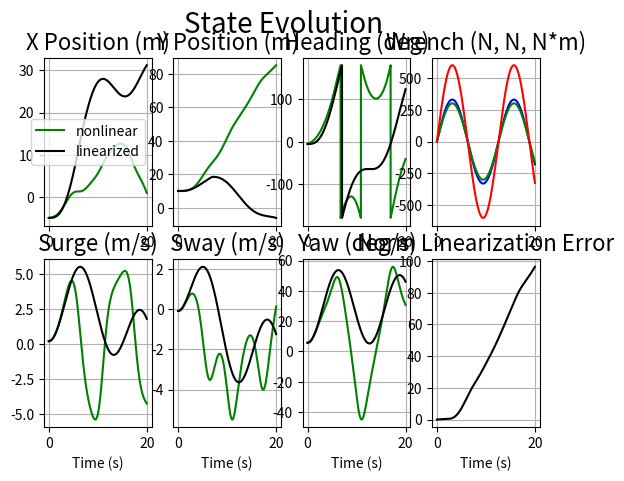

Reproduce this figure in Python.
#!/usr/bin/env python3
"""
Contains a model of a 3DOF marine ship. Supplies parameter values,
a function for the full nonlinear dynamic, and functions for
jacobians of said dynamic. Running this script as __main__ will
present a quick open-loop simulation, comparing the nonlinear
dynamics to the linearized (about initial condition) dynamics.

State is: [x_world_position (m),
           y_world_position (m),
           heading_angle_from_x (rad),
           x_body_velocity (m/s),
           y_body_velocity (m/s),
           yaw_rate (rad/s)]

Input is: [x_body_force (N),
           y_body_force (N),
           z_torque (N*m)]

See:
T. I. Fossen, Handbook of Marine Craft Hydrodynamics
and Motion Control. Wiley, 2011. Chapter 13.

"""

import numpy as np; npl = np.linalg
import matplotlib.pyplot as plt

################################################# PHYSICAL PARAMETERS


# Boat inertia and center of gravity
m = 1.5*180  # kg
Iz = m*(3**2)  # kg*m**2
xg = -0.1  # m

# Bathydrone specific mass, inertia and dimensions
mass = 6.342  # kg
h = 0.2 # height
w = 0.5 # width
l = 1 # length
Izz = (w**2 + l**2)/12
Ix = (w**2 + h**2)/12
Iy = (l**2 + h**2)*12
print('Bathydrone mass: ', m, 'kg')
print('Moments of inertia [Ix, Iy, Iz]: ',[Ix, Iy, Izz]) 

# Fluid inertial effects
wm_xu = -0.025*m  # kg          # These expressions are just an okay starting point
wm_yv = -0.25*m  # kg           # if all you somewhat know are m, Iz, and xg
wm_yr = -0.25*m*xg  # kg*m
wm_nr = -0.25*Iz  # kg*m**2

# Drag
d_xuu = 0.25 * wm_xu  # N/(m/s)**2
d_yvv = 0.25 * wm_yv  # N/(m/s)**2
d_nrr = 0.25 * (wm_nr + wm_yr)  # (N*m)/(rad/s)**2

# Cross-flow
d_yrr = 0.25 * wm_yr  # N/(rad/s)**2
d_yrv = 0.25 * wm_yr  # N/(m*rad/s**2)
d_yvr = 0.25 * wm_yv  # N/(m*rad/s**2)
d_nvv = 0.25 * d_yvv  # (N*m)/(m/s)**2
d_nrv = 0.25 * d_yrv  # (N*m)/(m*rad/s**2)
d_nvr = 0.25 * (wm_nr + wm_yv)  # (N*m)/(m*rad/s**2)

################################################# EQUATIONS OF MOTION

# Inertial matrix, independent of state
M = np.array([
              [m - wm_xu,            0,            0],
              [        0,    m - wm_yv, m*xg - wm_yr],
              [        0, m*xg - wm_yr,   Iz - wm_nr]
            ])
Minv = npl.inv(M)


def f(q, u):
    """
    qdot = f(q, u)

    """
    # Centripetal-coriolis matrix
    C = np.array([
                  [                                     0,                0, (wm_yr - m*xg)*q[5] + (wm_yv - m)*q[4]],
                  [                                     0,                0,                       (m - wm_xu)*q[3]],
                  [(m*xg - wm_yr)*q[5] + (m - wm_yv)*q[4], (wm_xu - m)*q[3],                                      0]
                ])

    # Drag matrix
    D = np.array([
                  [-d_xuu*abs(q[3]),                                    0,                                    0],
                  [               0, -(d_yvv*abs(q[4]) + d_yrv*abs(q[5])), -(d_yvr*abs(q[4]) + d_yrr*abs(q[5]))],
                  [               0, -(d_nvv*abs(q[4]) + d_nrv*abs(q[5])), -(d_nvr*abs(q[4]) + d_nrr*abs(q[5]))]
                ])

    # Rotation matrix (orientation, converts body to world)
    R = np.array([
                  [np.cos(q[2]), -np.sin(q[2]), 0],
                  [np.sin(q[2]),  np.cos(q[2]), 0],
                  [           0,             0, 1]
                ])

    # M*vdot + C*v + D*v = u  and  pdot = R*v
    return np.concatenate((R.dot(q[3:]), Minv.dot(u - (C + D).dot(q[3:]))))


def A(q):
    """
    Jacobian of f with respect to q.

    """
    return np.array([
                     [ 0, 0, - q[4]*np.cos(q[2]) - q[3]*np.sin(q[2]),                                                                                                                                                                                                                                             np.cos(q[2]),                                                                                                                                                                                                                                                                                                                                                                                                                                                                                                                         -np.sin(q[2]),                                                                                                                                                                                                                                                                                                                                                                                                                                                                                                                                                                 0],
                     [ 0, 0,   q[3]*np.cos(q[2]) - q[4]*np.sin(q[2]),                                                                                                                                                                                                                                             np.sin(q[2]),                                                                                                                                                                                                                                                                                                                                                                                                                                                                                                                          np.cos(q[2]),                                                                                                                                                                                                                                                                                                                                                                                                                                                                                                                                                                 0],
                     [ 0, 0,                         0,                                                                                                                                                                                                                                                   0,                                                                                                                                                                                                                                                                                                                                                                                                                                                                                                                                0,                                                                                                                                                                                                                                                                                                                                                                                                                                                                                                                                                                 1],
                     [ 0, 0,                         0,                                                                                                                                                                                                     (d_xuu*abs(q[3]) + d_xuu*q[3]*np.sign(q[3]))/(m - wm_xu),                                                                                                                                                                                                                                                                                                                                                                                                                                                                                                    (m*q[5] - q[5]*wm_yv)/(m - wm_xu),                                                                                                                                                                                                                                                                                                                                                                                                                                                                                                            (m*q[4] - 2*q[5]*wm_yr - q[4]*wm_yv + 2*m*q[5]*xg)/(m - wm_xu)],
                     [ 0, 0,                         0, -(q[5]*wm_yr**2 + m**2*q[5]*xg**2 - Iz*m*q[5] + Iz*q[5]*wm_xu + m*q[5]*wm_nr - q[5]*wm_nr*wm_xu - q[4]*wm_yr*wm_xu + q[4]*wm_yr*wm_yv - 2*m*q[5]*wm_yr*xg + m*q[4]*wm_xu*xg - m*q[4]*wm_yv*xg)/(m**2*xg**2 - Iz*m + Iz*wm_yv + m*wm_nr - wm_nr*wm_yv + wm_yr**2 - 2*m*wm_yr*xg), -(d_nrv*wm_yr*abs(q[5]) - d_yrv*wm_nr*abs(q[5]) + d_nvv*wm_yr*abs(q[4]) - d_yvv*wm_nr*abs(q[4]) - q[3]*wm_yr*wm_xu + q[3]*wm_yr*wm_yv + Iz*d_yrv*abs(q[5]) + Iz*d_yvv*abs(q[4]) + m*q[3]*wm_xu*xg - m*q[3]*wm_yv*xg + Iz*d_yvr*q[5]*np.sign(q[4]) + Iz*d_yvv*q[4]*np.sign(q[4]) - d_nrv*m*xg*abs(q[5]) - d_nvv*m*xg*abs(q[4]) + d_nvr*q[5]*wm_yr*np.sign(q[4]) - d_yvr*q[5]*wm_nr*np.sign(q[4]) + d_nvv*q[4]*wm_yr*np.sign(q[4]) - d_yvv*q[4]*wm_nr*np.sign(q[4]) - d_nvr*m*q[5]*xg*np.sign(q[4]) - d_nvv*m*q[4]*xg*np.sign(q[4]))/(m**2*xg**2 - Iz*m + Iz*wm_yv + m*wm_nr - wm_nr*wm_yv + wm_yr**2 - 2*m*wm_yr*xg), -(q[3]*wm_yr**2 + d_nrr*wm_yr*abs(q[5]) - d_yrr*wm_nr*abs(q[5]) + d_nvr*wm_yr*abs(q[4]) - d_yvr*wm_nr*abs(q[4]) + m**2*q[3]*xg**2 - Iz*m*q[3] + Iz*q[3]*wm_xu + m*q[3]*wm_nr - q[3]*wm_nr*wm_xu + Iz*d_yrr*abs(q[5]) + Iz*d_yvr*abs(q[4]) - 2*m*q[3]*wm_yr*xg + Iz*d_yrr*q[5]*np.sign(q[5]) + Iz*d_yrv*q[4]*np.sign(q[5]) - d_nrr*m*xg*abs(q[5]) - d_nvr*m*xg*abs(q[4]) + d_nrr*q[5]*wm_yr*np.sign(q[5]) - d_yrr*q[5]*wm_nr*np.sign(q[5]) + d_nrv*q[4]*wm_yr*np.sign(q[5]) - d_yrv*q[4]*wm_nr*np.sign(q[5]) - d_nrr*m*q[5]*xg*np.sign(q[5]) - d_nrv*m*q[4]*xg*np.sign(q[5]))/(m**2*xg**2 - Iz*m + Iz*wm_yv + m*wm_nr - wm_nr*wm_yv + wm_yr**2 - 2*m*wm_yr*xg)],
                     [ 0, 0,                         0,                                             (q[4]*wm_yv**2 + m*q[4]*wm_xu - m*q[4]*wm_yv - q[5]*wm_yr*wm_xu + q[5]*wm_yr*wm_yv - q[4]*wm_xu*wm_yv + m*q[5]*wm_xu*xg - m*q[5]*wm_yv*xg)/(m**2*xg**2 - Iz*m + Iz*wm_yv + m*wm_nr - wm_nr*wm_yv + wm_yr**2 - 2*m*wm_yr*xg),                (q[3]*wm_yv**2 - d_nrv*m*abs(q[5]) - d_nvv*m*abs(q[4]) + d_nrv*wm_yv*abs(q[5]) - d_yrv*wm_yr*abs(q[5]) + d_nvv*wm_yv*abs(q[4]) - d_yvv*wm_yr*abs(q[4]) + m*q[3]*wm_xu - m*q[3]*wm_yv - q[3]*wm_xu*wm_yv + d_yrv*m*xg*abs(q[5]) + d_yvv*m*xg*abs(q[4]) - d_nvr*m*q[5]*np.sign(q[4]) - d_nvv*m*q[4]*np.sign(q[4]) + d_nvr*q[5]*wm_yv*np.sign(q[4]) - d_yvr*q[5]*wm_yr*np.sign(q[4]) + d_nvv*q[4]*wm_yv*np.sign(q[4]) - d_yvv*q[4]*wm_yr*np.sign(q[4]) + d_yvr*m*q[5]*xg*np.sign(q[4]) + d_yvv*m*q[4]*xg*np.sign(q[4]))/(m**2*xg**2 - Iz*m + Iz*wm_yv + m*wm_nr - wm_nr*wm_yv + wm_yr**2 - 2*m*wm_yr*xg),                                      -(d_nrr*m*abs(q[5]) + d_nvr*m*abs(q[4]) - d_nrr*wm_yv*abs(q[5]) + d_yrr*wm_yr*abs(q[5]) - d_nvr*wm_yv*abs(q[4]) + d_yvr*wm_yr*abs(q[4]) + q[3]*wm_yr*wm_xu - q[3]*wm_yr*wm_yv - m*q[3]*wm_xu*xg + m*q[3]*wm_yv*xg - d_yrr*m*xg*abs(q[5]) - d_yvr*m*xg*abs(q[4]) + d_nrr*m*q[5]*np.sign(q[5]) + d_nrv*m*q[4]*np.sign(q[5]) - d_nrr*q[5]*wm_yv*np.sign(q[5]) + d_yrr*q[5]*wm_yr*np.sign(q[5]) - d_nrv*q[4]*wm_yv*np.sign(q[5]) + d_yrv*q[4]*wm_yr*np.sign(q[5]) - d_yrr*m*q[5]*xg*np.sign(q[5]) - d_yrv*m*q[4]*xg*np.sign(q[5]))/(m**2*xg**2 - Iz*m + Iz*wm_yv + m*wm_nr - wm_nr*wm_yv + wm_yr**2 - 2*m*wm_yr*xg)]
                   ])


# Jacobian of f with respect to u, independent of state
B = np.array([ 
              [             0,                                                                                             0,                                                                                             0],
              [             0,                                                                                             0,                                                                                             0],
              [             0,                                                                                             0,                                                                                             0],
              [ 1/(m - wm_xu),                                                                                             0,                                                                                             0],
              [             0,   -(Iz - wm_nr)/(m**2*xg**2 - Iz*m + Iz*wm_yv + m*wm_nr - wm_nr*wm_yv + wm_yr**2 - 2*m*wm_yr*xg), -(wm_yr - m*xg)/(m**2*xg**2 - Iz*m + Iz*wm_yv + m*wm_nr - wm_nr*wm_yv + wm_yr**2 - 2*m*wm_yr*xg)],
              [             0, -(wm_yr - m*xg)/(m**2*xg**2 - Iz*m + Iz*wm_yv + m*wm_nr - wm_nr*wm_yv + wm_yr**2 - 2*m*wm_yr*xg),    -(m - wm_yv)/(m**2*xg**2 - Iz*m + Iz*wm_yv + m*wm_nr - wm_nr*wm_yv + wm_yr**2 - 2*m*wm_yr*xg)]
            ])


# Returns an angle on [-pi, pi]
def unwrap(ang):
    return np.mod(ang+np.pi, 2*np.pi) - np.pi

# Adds a perturbation to a state, q [+] dq
def qplus(q, dq):
    qp = q + dq
    qp[2] = unwrap(qp[2])
    return qp

# Subtracts two states, ql [-] qr
def qminus(ql, qr):
    dq = ql - qr
    dq[2] = unwrap(dq[2])
    return dq

################################################# SIMULATION

if __name__ == "__main__":

    # Simulation duration and timestep
    T = 20  # s
    dt = 0.005  # s

    # Initial condition
    q0 = np.array([-5, 10, -0.1, 0.2, -0.1, 0.1], dtype=np.float64) # [m, m, rad, m/s, m/s, rad/s]
    q = np.copy(q0)
    qlin = np.copy(q0)
    u = np.array([0, 0, 0], dtype=np.float64)  # [N, N, N*m]

    # Define time domain
    t_arr = np.arange(0, T, dt)

    # Preallocate results memory
    q_history = np.zeros((len(t_arr), len(q)))
    qlin_history = np.zeros((len(t_arr), len(qlin)))
    u_history = np.zeros((len(t_arr), int(len(q)/2)))

    # Integrate dynamics using first-order forward stepping
    for i, t in enumerate(t_arr):

        # Some exogenous input
        u = 300*np.sin(0.5*t) * np.array([1.1, 1, 2])

        # Record this instant
        q_history[i] = q
        qlin_history[i] = qlin
        u_history[i] = u

        # Step forward, qnext = qlast + qdot*dt
        q = qplus(q, f(q, u)*dt)
        qlin = qplus(qlin, (A(q0).dot(qminus(qlin, q0)) + B.dot(u))*dt)

    # Figure for individual results
    fig1 = plt.figure()
    fig1.suptitle('State Evolution', fontsize=20)
    fig1rows = 2
    fig1cols = 4

    # Plot x position
    ax = fig1.add_subplot(fig1rows, fig1cols, 1)
    ax.set_title('X Position (m)', fontsize=16)
    ax.plot(t_arr, q_history[:, 0], 'g', label="nonlinear")
    ax.plot(t_arr, qlin_history[:, 0], 'k', label="linearized")
    ax.grid(True)
    ax.legend()

    # Plot y position
    ax = fig1.add_subplot(fig1rows, fig1cols, 2)
    ax.set_title('Y Position (m)', fontsize=16)
    ax.plot(t_arr, q_history[:, 1], 'g',
             t_arr, qlin_history[:, 1], 'k')
    ax.grid(True)

    # Plot yaw position
    ax = fig1.add_subplot(fig1rows, fig1cols, 3)
    ax.set_title('Heading (deg)', fontsize=16)
    ax.plot(t_arr, np.rad2deg(q_history[:, 2]), 'g',
             t_arr, np.rad2deg(qlin_history[:, 2]), 'k')
    ax.grid(True)

    # Plot control efforts
    ax = fig1.add_subplot(fig1rows, fig1cols, 4)
    ax.set_title('Wrench (N, N, N*m)', fontsize=16)
    ax.plot(t_arr, u_history[:, 0], 'b',
             t_arr, u_history[:, 1], 'g',
             t_arr, u_history[:, 2], 'r')
    ax.grid(True)

    # Plot x velocity
    ax = fig1.add_subplot(fig1rows, fig1cols, 5)
    ax.set_title('Surge (m/s)', fontsize=16)
    ax.plot(t_arr, q_history[:, 3], 'g',
             t_arr, qlin_history[:, 3], 'k')
    ax.set_xlabel('Time (s)')
    ax.grid(True)

    # Plot y velocity
    ax = fig1.add_subplot(fig1rows, fig1cols, 6)
    ax.set_title('Sway (m/s)', fontsize=16)
    ax.plot(t_arr, q_history[:, 4], 'g',
             t_arr, qlin_history[:, 4], 'k')
    ax.set_xlabel('Time (s)')
    ax.grid(True)

    # Plot yaw velocity
    ax = fig1.add_subplot(fig1rows, fig1cols, 7)
    ax.set_title('Yaw (deg/s)', fontsize=16)
    ax.plot(t_arr, np.rad2deg(q_history[:, 5]), 'g',
             t_arr, np.rad2deg(qlin_history[:, 5]), 'k')
    ax.set_xlabel('Time (s)')
    ax.grid(True)

    # Plot norm linearization errors
    ax = fig1.add_subplot(fig1rows, fig1cols, 8)
    ax.set_title('Norm Linearization Error', fontsize=16)
    ax.plot(t_arr, npl.norm([qminus(q_history[i], qlin_history[i]) for i in range(len(t_arr))], axis=1), 'k')
    ax.set_xlabel('Time (s)')
    ax.grid(True)

    plt.show()

